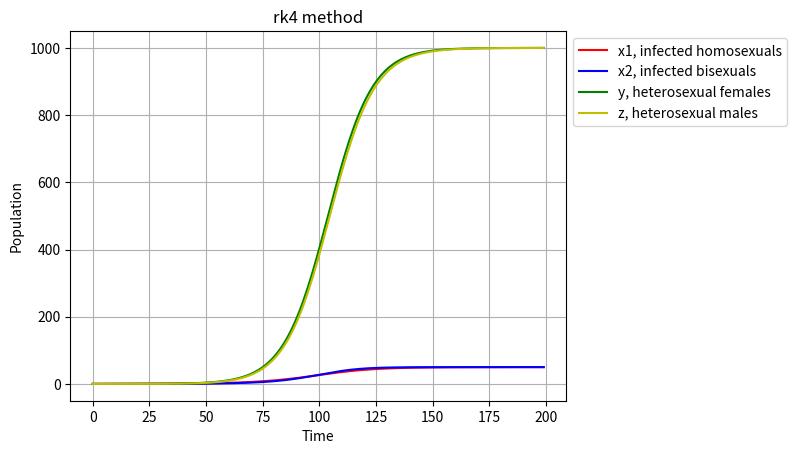
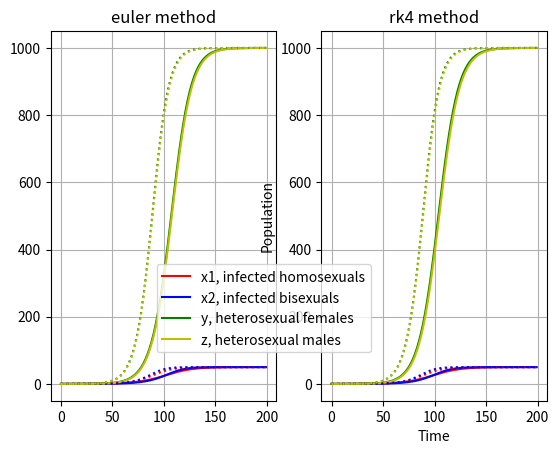
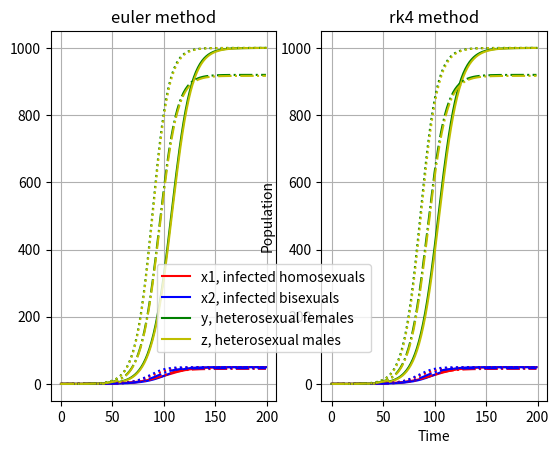
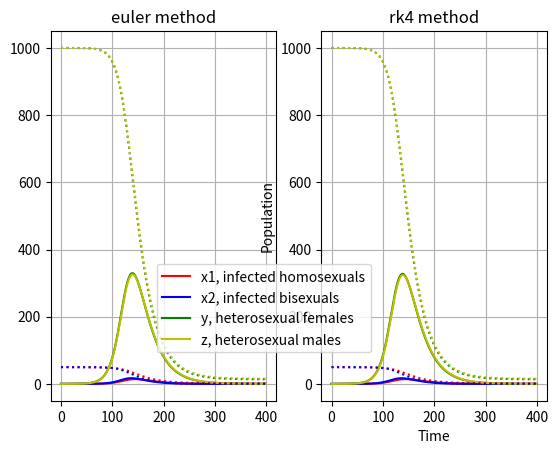

Python code for these plots, in order:
import numpy as np
import matplotlib.pyplot as plt

#COMMENTS ON THE SCALING OF THE POPULATION
#I realised that if I want to scale the population I should also scale the parameters of infection.
#the reason is that there is a multiplication between the populations so i get a square of the scaling of each population.
#But I want to get the same result if I scale the total populations and the initial infected
#My to choices were either to scale down the infection rate or scale down the time scale.
#If I scale down the time scale I should also scale down the parameters for transfusion and death rate so it becomes complicated
#so thats why chose to just scale down the infection parameters as can be seen bellow where I devide by the population.
population = 10 
a1              = 10/population #the rate in which HEALTHY HOMOSEXUAL MALES are infected by HOMOSEXUAL MALES
a2              = 5/population     #the rate in which HEALTHY HOMOSEXUAL MALES are infected by BISEXUAL MALES

b1              = 5/population     #the rate in which HEALTHY BISEXUAL MALES are infected by HOMOSEXUAL MALES
b2              = 1/population     #the rate in which HEALTHY BISEXUAL MALES are infected by BISEXUAL MALES
b3              = 1/population     #the rate in which HEALTHY BISEXUAL MALES are infected by HETEROSEXUAL FEMALES

c1              = 1/population     #the rate in which HEALTHY HETEROSEXUAL MALES are infected by BISEXUAL MALES
c2              = 1/population     #the rate in which HEALTHY HETEROSEXUAL MALES are infected by HETEROSEXUAL FEMALES

p1              = 5*population     #p1 homosexuals that x1(t) are infected
p2              = 5*population     #bisexuals that x2(t) are infected
q               = 100*population   #q heterosexual females that y(t) are infected
r               = 100*population   #r heterosexual males that z(t) are infected


x1              = 0.01*population  #initial infected homosexual males
x2              = 0*population  #initial infected bisexuals males
y               = 0*population  #initial heterosexual females
z               = 0*population  #initial infected heterosexual males

h               = 0.001 #step
d,d1            = 1/population,1/population
#this function calculated the parameter for the blood transfusion
#when the transfusion_parameter is 0 it is like I have no transfussion
def calculate_e(x1,x2,y,z,p1,q,r,tranfusion_parameter):
    return tranfusion_parameter*(x1+x2+y+z)/(p1+p2+q+r)

#Calculation of the derivatives
def dx1(x1,x2,a1,a2,p1,e,r1):
    return a1*x1*(p1-x1)+a2*x2*(p1-x1)+e*(p1-x1)-r1*x1

def dx2(x1,x2,b1,b2,b3,p2,e,r2,y):
    return b1*x1*(p2-x2)+b2*x2*(p2-x2)+b3*y*(p2-x2)+e*(p2-x2)-r2*x2

def dy(x2,c1,c2,z,q,y,e,r3):
    return (c1*x2+c2*z)*(q-y)+e*(q-y)-r3*y

def dz(d1,y,r,z,e,r4):
    return d1*y*(r-z)+e*(r-z)-r4*z

#backwards-euler method
def euler_implementation(a1,a2,b1,b2,b3,c1,c2,p1,p2,q,r,x1,x2,y,z,r1,r2,r3,r4,h,iters,tranfusion_parameter,include_population_reduction):
    dt = h
    x1_euler, x2_euler, y_euler, z_euler = np.zeros([iters]),np.zeros([iters]),np.zeros([iters]),np.zeros([iters])
    p1_euler, p2_euler, q_euler, r_euler = np.zeros([iters]),np.zeros([iters]),np.zeros([iters]),np.zeros([iters])

    x1_euler[0] = x1
    x2_euler[0] = x2
    y_euler[0] = y
    z_euler[0] = z
    p1_euler[0]=p1
    p2_euler[0] = p2
    q_euler[0]=q
    r_euler[0]=r

    for i in range(iters-1):
        x1 = x1_euler[i]
        x2 = x2_euler[i]
        y = y_euler[i]
        z = z_euler[i]
        if include_population_reduction==1: #here I chech if i should take into consideration the reduction of the population
            p1= p1_euler[i]
            p2= p2_euler[i]
            q= q_euler[i]
            r= r_euler[i]
        e = calculate_e(x1,x2,y,z,p1,q,r,tranfusion_parameter )
        x1_euler[i+1] = x1_euler[i] + dt* dx1(x1_euler[i],x2_euler[i],a1,a2,p1,e,r1)
        x2_euler[i+1] = x2_euler[i] + dt* dx2(x1_euler[i],x2_euler[i],b1,b2,b3,p2,e,r2,y)
        y_euler[i+1] = y_euler[i] + dt* dy(x2_euler[i],c1,c2, z_euler[i],q,y_euler[i],e,r3)
        z_euler[i+1] = z_euler[i] + dt* dz(d1,y_euler[i],r,z_euler[i],e,r4)
        if include_population_reduction==1: #here I chech if i should take into consideration the reduction of the population
            p1_euler[i+1] = p1_euler[i]-h*r1*x1
            p2_euler[i+1] =p2_euler[i]-h*r2*x2
            q_euler[i+1]  =q_euler[i] -h*r3*y
            r_euler[i+1]  =r_euler[i] -h*r4*z
    return np.array([x1_euler, x2_euler, y_euler, z_euler,p1_euler,p2_euler,q_euler,r_euler])

#this function calculates all the runge-kutta parameters
def differential_eq(x1,x2,y,z,a1,a2,b1,b2,b3,c1,c2,d1,p1,p2,q,r,r1,r2,r3,r4,e,h,k,l,m,n):
    k = dx1(x1+h*k,x2+h*l,a1,a2,p1,e,r1)
    l = dx2(x1+h*k,x2+h*l,b1,b2,b3,p2,e,r2,y)
    m = dy(x2+h*l,c1,c2,z+h*n,q,y+h*m,e,r3)
    n = dz(d1,y+h*l,r,z+h*n,e,r4)
    return k,l,m,n
#runge-kutta 4 method
def rk4_implementation(a1,a2,b1,b2,b3,c1,c2,p1,p2,q,r,x1,x2,y,z,r1,r2,r3,r4,h,iters,tranfusion_parameter,include_population_reduction ):
    x1_rk4, x2_rk4, y_rk4, z_rk4 = np.zeros([iters]),np.zeros([iters]),np.zeros([iters]),np.zeros([iters])
    p1_rk4, p2_rk4, q_rk4, r_rk4 = np.zeros([iters]),np.zeros([iters]),np.zeros([iters]),np.zeros([iters])
    x1_rk4[0] = x1
    x2_rk4[0] = x2
    y_rk4[0] = y
    z_rk4[0] = z
    p1_rk4[0]=p1
    p2_rk4[0] = p2
    q_rk4[0]=q
    r_rk4[0]=r
    for i in range(iters-1):
        x1 = x1_rk4[i]
        x2 = x2_rk4[i]
        y = y_rk4[i]
        z = z_rk4[i]
        if include_population_reduction==1: #here I chech if i should take into consideration the reduction of the population
            p1= p1_rk4[i]
            p2= p2_rk4[i]
            q= q_rk4[i]
            r= r_rk4[i]
        e = calculate_e(x1,x2,y,z,p1,q,r,tranfusion_parameter )

        k1,l1,m1,n1 = differential_eq(x1,x2,y,z,a1,a2,b1,b2,b3,c1,c2,d1,p1,p2,q,r,r1,r2,r3,r4,e,0,0,0,0,0)
        k2,l2,m2,n2 = differential_eq(x1,x2,y,z,a1,a2,b1,b2,b3,c1,c2,d1,p1,p2,q,r,r1,r2,r3,r4,e,0.5*h,k1,l1,m1,n1)
        k3,l3,m3,n3 = differential_eq(x1,x2,y,z,a1,a2,b1,b2,b3,c1,c2,d1,p1,p2,q,r,r1,r2,r3,r4,e,0.5*h,k2,l2,m2,n2)
        k4,l4,m4,n4 = differential_eq(x1,x2,y,z,a1,a2,b1,b2,b3,c1,c2,d1,p1,p2,q,r,r1,r2,r3,r4,e,1*h,k3,l3,m3,n3)

        x1_rk4[i+1]= x1_rk4[i]+h*(k1+2*k2+2*k3+k4)/6
        x2_rk4[i+1]= x2_rk4[i]+h*(l1+2*l2+2*l3+l4)/6
        y_rk4[i+1]= y_rk4[i]+h*(m1+2*m2+2*m3+m4)/6
        z_rk4[i+1]= z_rk4[i]+h*(n1+2*n2+2*n3+n4)/6
        if include_population_reduction==1: #here I chech if i should take into consideration the reduction of the population
            p1_rk4[i+1] = p1-h*r1*x1
            p2_rk4[i+1] =p2-h*r2*x2
            q_rk4[i+1]  =q -h*r3*y
            r_rk4[i+1]  =r -h*r4*z
    return np.array([x1_rk4, x2_rk4, y_rk4, z_rk4,p1_rk4,p2_rk4,q_rk4,r_rk4])

#every time I run a simulation I apply both methods. This function just calls both methods and outputs all the data created
def implement_both(a1,a2,b1,b2,b3,c1,c2,p1,p2,q,r,x1,x2,y,z,r1,r2,r3,r4,h,iters,tranfusion_parameter,include_population_reduction=0):
    data = np.zeros([2,8,iters])
    data[0] = euler_implementation(a1,a2,b1,b2,b3,c1,c2,p1,p2,q,r,x1,x2,y,z,r1,r2,r3,r4,h,iters,tranfusion_parameter,include_population_reduction)
    data[1] = rk4_implementation(a1,a2,b1,b2,b3,c1,c2,p1,p2,q,r,x1,x2,y,z,r1,r2,r3,r4,h,iters,tranfusion_parameter,include_population_reduction)
    return data

#THE REST OF THE FUNCTIONS ARE JUST PLOTTING
#this function plots the 2 methods for only 1 model
def plot_1(result,iters):
    fig3, ax3= plt.subplots(1,1)
    iters = range(iters)

    ax3.plot(iters,result[1,0], c = 'r',label = 'x1, infected homosexuals'  )
    ax3.plot(iters,result[1,1], c = 'b', label = 'x2, infected bisexuals'   )
    ax3.plot(iters,result[1,2], c = 'g',label = 'y, heterosexual females'   )
    ax3.plot(iters,result[1,3], c = 'y', label ='z, heterosexual males'     )  
    ax3.set_title('rk4 method')
    plt.xlabel("Time")
    plt.ylabel("Population")
    plt.grid()
    ax3.grid();ax3.grid()
    ax3.legend(bbox_to_anchor=(1,1),loc = "upper left")
    
#this function plots the 2 methods for 2 models

def plot_2(result,iters):
    fig2, ax2= plt.subplots(1,2)
    iters = range(iters)
    ax2[0].plot(iters,result[0,0,0], c = 'r',label = 'x1, infected homosexuals')
    ax2[0].plot(iters,result[0,0,1], c = 'b', label = 'x2, infected bisexuals')
    ax2[0].plot(iters,result[0,0,2], c = 'g',label = 'y, heterosexual females')
    ax2[0].plot(iters,result[0,0,3], c = 'y', label ='z, heterosexual males') 
    ax2[0].plot(iters,result[1,0,0], c = 'r', linestyle ="dotted")
    ax2[0].plot(iters,result[1,0,1], c = 'b', linestyle ="dotted")
    ax2[0].plot(iters,result[1,0,2], c = 'g', linestyle ="dotted")
    ax2[0].plot(iters,result[1,0,3], c = 'y', linestyle ="dotted") 
    ax2[0].set_title('euler method')
    plt.grid()

    ax2[1].plot(iters,result[0,1,0], c = 'r',label = 'x1, infected homosexuals')
    ax2[1].plot(iters,result[0,1,1], c = 'b', label = 'x2, infected bisexuals')
    ax2[1].plot(iters,result[0,1,2], c = 'g',label = 'y, heterosexual females')
    ax2[1].plot(iters,result[0,1,3], c = 'y', label ='z, heterosexual males')  
    ax2[1].plot(iters,result[1,0,0], c = 'r', linestyle ="dotted")
    ax2[1].plot(iters,result[1,0,1], c = 'b', linestyle ="dotted")
    ax2[1].plot(iters,result[1,0,2], c = 'g', linestyle ="dotted")
    ax2[1].plot(iters,result[1,0,3], c = 'y', linestyle ="dotted") 
    ax2[1].set_title('rk4 method')
    ax2[0].grid();ax2[1].grid()
    ax2[1].legend(bbox_to_anchor=(0.25,0.25),loc = "center right")
    plt.xlabel("Time")
    plt.ylabel("Population")
    plt.grid()

#this function plots the 2 methods for 3 models
def plot_3(result,iters):
    fig2, ax2= plt.subplots(1,2)
    iters = range(iters)
    ax2[0].plot(iters,result[0,0,0], c = 'r',label = 'x1, infected homosexuals')
    ax2[0].plot(iters,result[0,0,1], c = 'b', label = 'x2, infected bisexuals')
    ax2[0].plot(iters,result[0,0,2], c = 'g',label = 'y, heterosexual females')
    ax2[0].plot(iters,result[0,0,3], c = 'y', label ='z, heterosexual males') 
    ax2[0].plot(iters,result[1,0,0], c = 'r', linestyle ="dotted")
    ax2[0].plot(iters,result[1,0,1], c = 'b', linestyle ="dotted")
    ax2[0].plot(iters,result[1,0,2], c = 'g', linestyle ="dotted")
    ax2[0].plot(iters,result[1,0,3], c = 'y', linestyle ="dotted") 
    ax2[0].plot(iters,result[2,0,0], c = 'r', linestyle ="dashdot")
    ax2[0].plot(iters,result[2,0,1], c = 'b', linestyle ="dashdot")
    ax2[0].plot(iters,result[2,0,2], c = 'g', linestyle ="dashdot")
    ax2[0].plot(iters,result[2,0,3], c = 'y', linestyle ="dashdot") 
    ax2[0].set_title('euler method')
    plt.grid()

    ax2[1].plot(iters,result[0,1,0], c = 'r',label = 'x1, infected homosexuals')
    ax2[1].plot(iters,result[0,1,1], c = 'b', label = 'x2, infected bisexuals')
    ax2[1].plot(iters,result[0,1,2], c = 'g',label = 'y, heterosexual females')
    ax2[1].plot(iters,result[0,1,3], c = 'y', label ='z, heterosexual males')  
    ax2[1].plot(iters,result[1,1,0], c = 'r', linestyle ="dotted")
    ax2[1].plot(iters,result[1,1,1], c = 'b', linestyle ="dotted")
    ax2[1].plot(iters,result[1,1,2], c = 'g', linestyle ="dotted")
    ax2[1].plot(iters,result[1,1,3], c = 'y', linestyle ="dotted") 
    ax2[1].plot(iters,result[2,1,0], c = 'r', linestyle ="dashdot")
    ax2[1].plot(iters,result[2,1,1], c = 'b', linestyle ="dashdot")
    ax2[1].plot(iters,result[2,1,2], c = 'g', linestyle ="dashdot")
    ax2[1].plot(iters,result[2,1,3], c = 'y', linestyle ="dashdot") 
    ax2[1].set_title('rk4 method')
    ax2[0].grid();ax2[1].grid()
    ax2[1].legend(bbox_to_anchor=(0.25,0.25),loc = "center right")
    plt.xlabel("Time")
    plt.ylabel("Population")
    plt.grid()
    
#CODE EXECUTION
#All the parameters for the blood transfussion and the death rates don;t play a role when they are zero
#No deaths, no blood transfusion
tranfusion_parameter = 0
iters = 400
results = np.zeros([3,2,8,iters])

results[0] = implement_both(a1,a2,b1,b2,b3,c1,c2,p1,p2,q,r,x1,x2,y,z,0,0,0,0,h,iters,tranfusion_parameter)
#No deaths, yes blood transfusion
tranfusion_parameter  = 20
results[1] = implement_both(a1,a2,b1,b2,b3,c1,c2,p1,p2,q,r,x1,x2,y,z,0,0,0,0,h,iters,tranfusion_parameter)

#Everything
r_              = 10    #death rate. Increase slowly
r1,r2,r3,r4     = r_,r_,r_,r_
results[2] = implement_both(a1,a2,b1,b2,b3,c1,c2,p1,p2,q,r,x1,x2,y,z,r1,r2,r3,r4,h,iters,tranfusion_parameter)

plot_1(results[0,:,:5,:200],200)
plot_2(results[0:2,:,:,:200],200)
plot_3(results[:,:,:5,:200],200)

#Everything with population reduction
include_population_reduction=1
r_              = 40    #death rate. Increase slowly
r1,r2,r3,r4     = r_,r_,r_,r_
result = implement_both(a1,a2,b1,b2,b3,c1,c2,p1,p2,q,r,x1,x2,y,z,r1,r2,r3,r4,h,iters,tranfusion_parameter,include_population_reduction)
plot_2(np.stack((result[:,0:4,:iters],result[:,4:8,:iters])),iters)

plt.show()